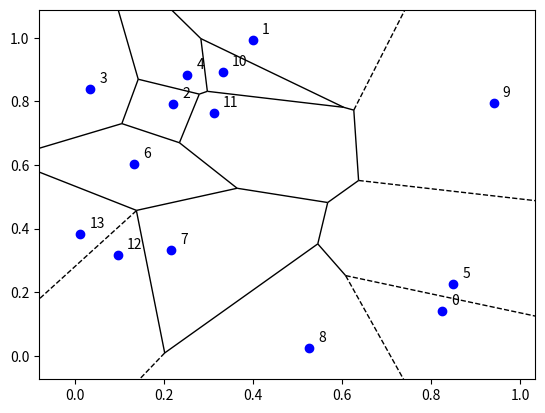

Write Python code to recreate this figure.
import numpy as np;  # NumPy package for arrays, random number generation, etc
import matplotlib.pyplot as plt  # for plotting
from scipy.spatial import Voronoi, voronoi_plot_2d #for voronoi tessellation

plt.close('all');  # close all figures

# Simulation window parameters
xMin = 0;
xMax = 1;
yMin = 0;
yMax = 1;
# rectangle dimensions
xDelta = xMax - xMin; #width
yDelta = yMax - yMin #height
areaTotal = xDelta * yDelta; #area of similation window

# Point process parameters
lambda0 = 10;  # intensity (ie mean density) of the Poisson process

# Simulate a Poisson point process
numbPoints = np.random.poisson(lambda0 * areaTotal);  # Poisson number of points
xx = xDelta * np.random.uniform(0, 1, numbPoints) + xMin;  # x coordinates of Poisson points
yy = yDelta * np.random.uniform(0, 1, numbPoints) + yMin;  # y coordinates of Poisson points

xxyy=np.stack((xx,yy), axis=1); #combine x and y coordinates
##Perform Voroin tesseslation using built-in function
voronoiData=Voronoi(xxyy);
vertexAll=voronoiData.vertices; #retrieve x/y coordinates of all vertices
cellAll=voronoiData.regions; #may contain empty array/set

####START -- Plotting section -- START###
#create voronoi diagram on the point pattern
voronoi_plot_2d(voronoiData, show_points=False,show_vertices=False); 
#plot underlying point pattern (ie a realization of a Poisson point process)
plt.scatter(xx, yy, edgecolor='b', facecolor='b');
#number the points
for ii in range(numbPoints):
    plt.text(xx[ii]+xDelta/50, yy[ii]+yDelta/50, ii);   
   
####END -- Plotting section -- END###